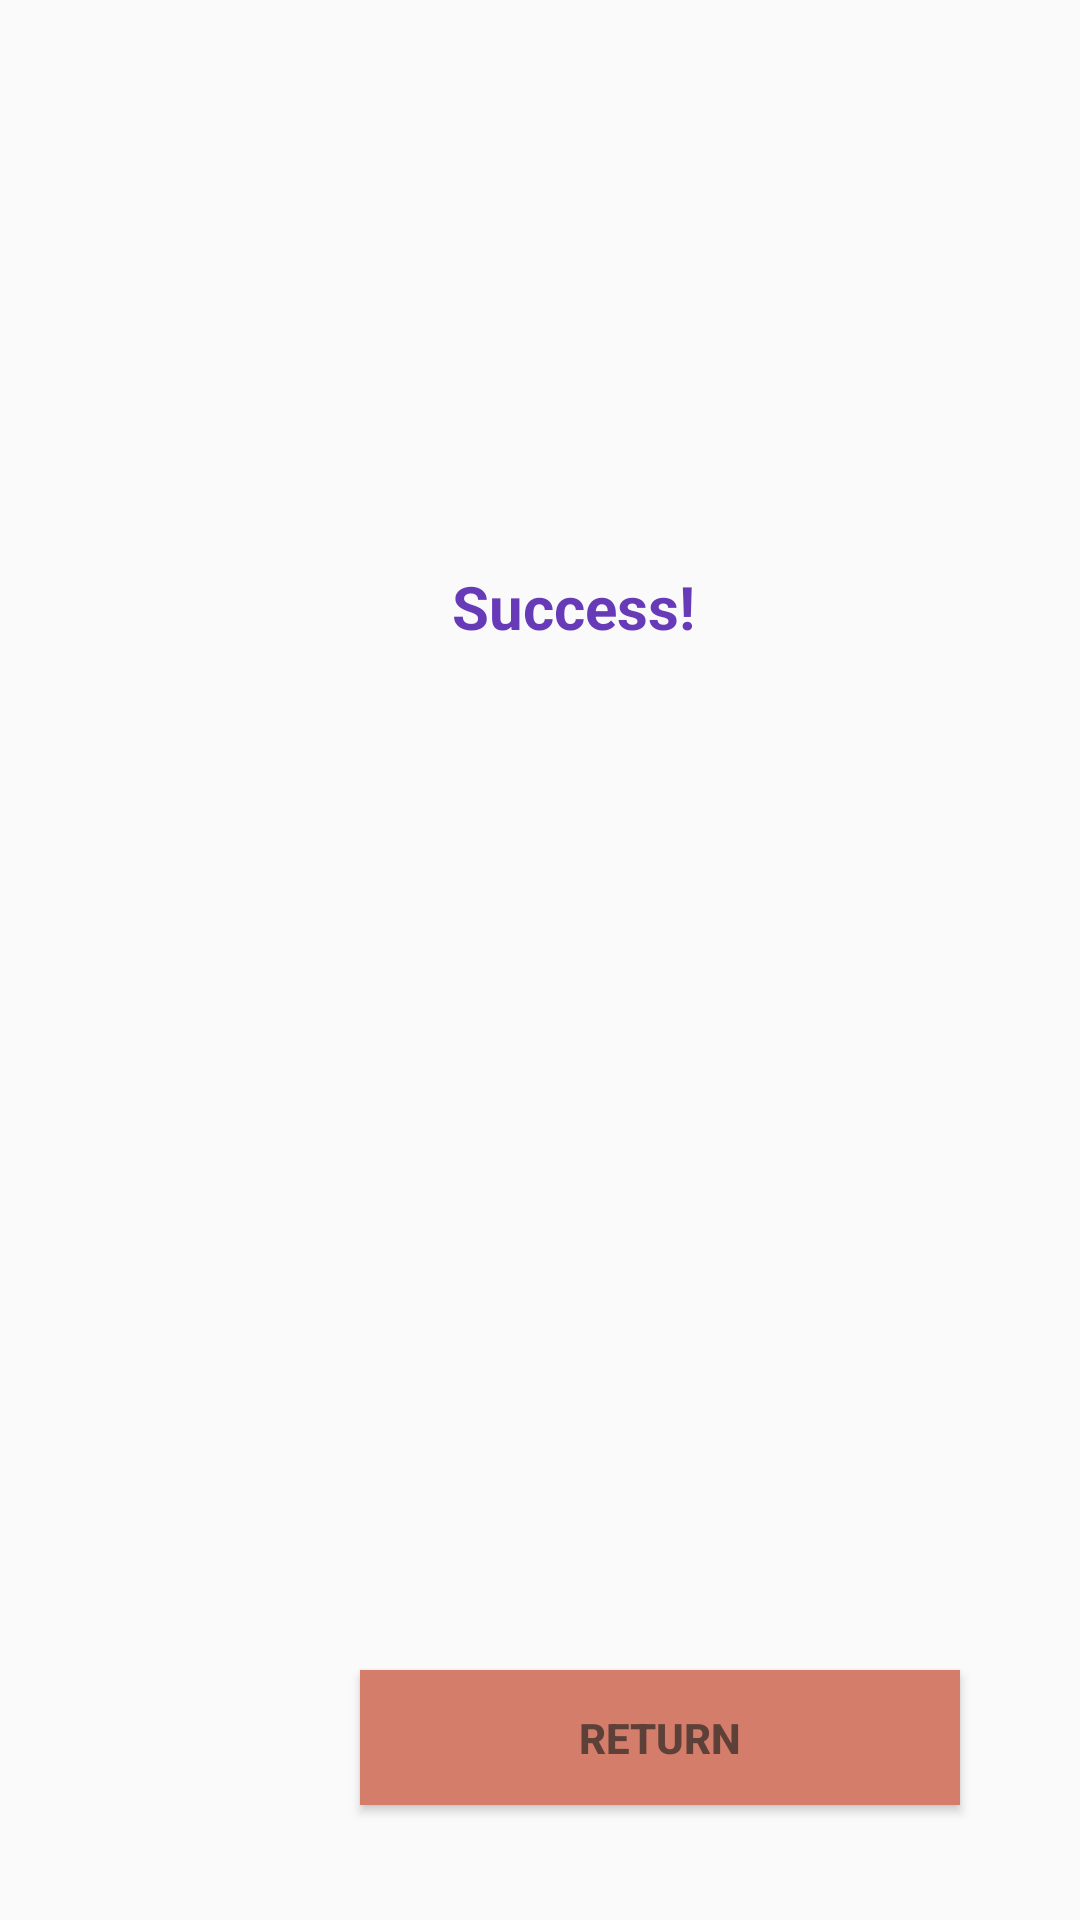

Write the Android layout XML for this screen, with the resource values it uses.
<!-- AndroidManifest.xml: application theme Theme.AppCompat.DayNight -->
<!-- res/layout/activity_register_success.xml -->
<?xml version="1.0" encoding="utf-8"?>
<androidx.constraintlayout.widget.ConstraintLayout xmlns:android="http://schemas.android.com/apk/res/android"
    xmlns:app="http://schemas.android.com/apk/res-auto"
    xmlns:tools="http://schemas.android.com/tools"
    android:layout_width="match_parent"
    android:layout_height="match_parent"
    android:orientation="vertical"
    tools:context=".register.RegisterSuccessActivity">

    <Button
        android:id="@+id/button_return"

        android:layout_width="200dp"
        android:layout_height="45dp"
        android:layout_marginStart="116dp"
        android:layout_marginTop="35dp"
        android:layout_marginBottom="50dp"

        android:background="#D47D6A"
        android:enabled="true"
        android:text="@string/return_"
        android:textColor="#5D4037"
        android:textStyle="bold"
        app:layout_constraintBottom_toBottomOf="parent"
        app:layout_constraintEnd_toEndOf="parent"

        app:layout_constraintHorizontal_bias="0.094"
        app:layout_constraintStart_toStartOf="parent"
        app:layout_constraintTop_toBottomOf="@+id/register_success" />

    <TextView
        android:id="@+id/register_success"
        android:layout_width="105dp"
        android:layout_height="29dp"
        android:layout_marginStart="80dp"
        android:layout_marginTop="200dp"
        android:layout_marginEnd="32dp"
        android:layout_marginBottom="304dp"
        android:text="@string/register_success"
        android:textColor="#673AB7"

        android:textSize="20dp"
        android:textStyle="bold"
        app:layout_constraintBottom_toBottomOf="parent"
        app:layout_constraintBottom_toTopOf="@+id/button_return"
        app:layout_constraintEnd_toEndOf="parent"
        app:layout_constraintHorizontal_bias="0.494"
        app:layout_constraintStart_toStartOf="parent"
        app:layout_constraintTop_toTopOf="parent" />


</androidx.constraintlayout.widget.ConstraintLayout>
<!-- resources referenced by this layout -->
<resources>
  <string name="register_success">Success!</string>
  <string name="return_">Return"</string>
</resources>
